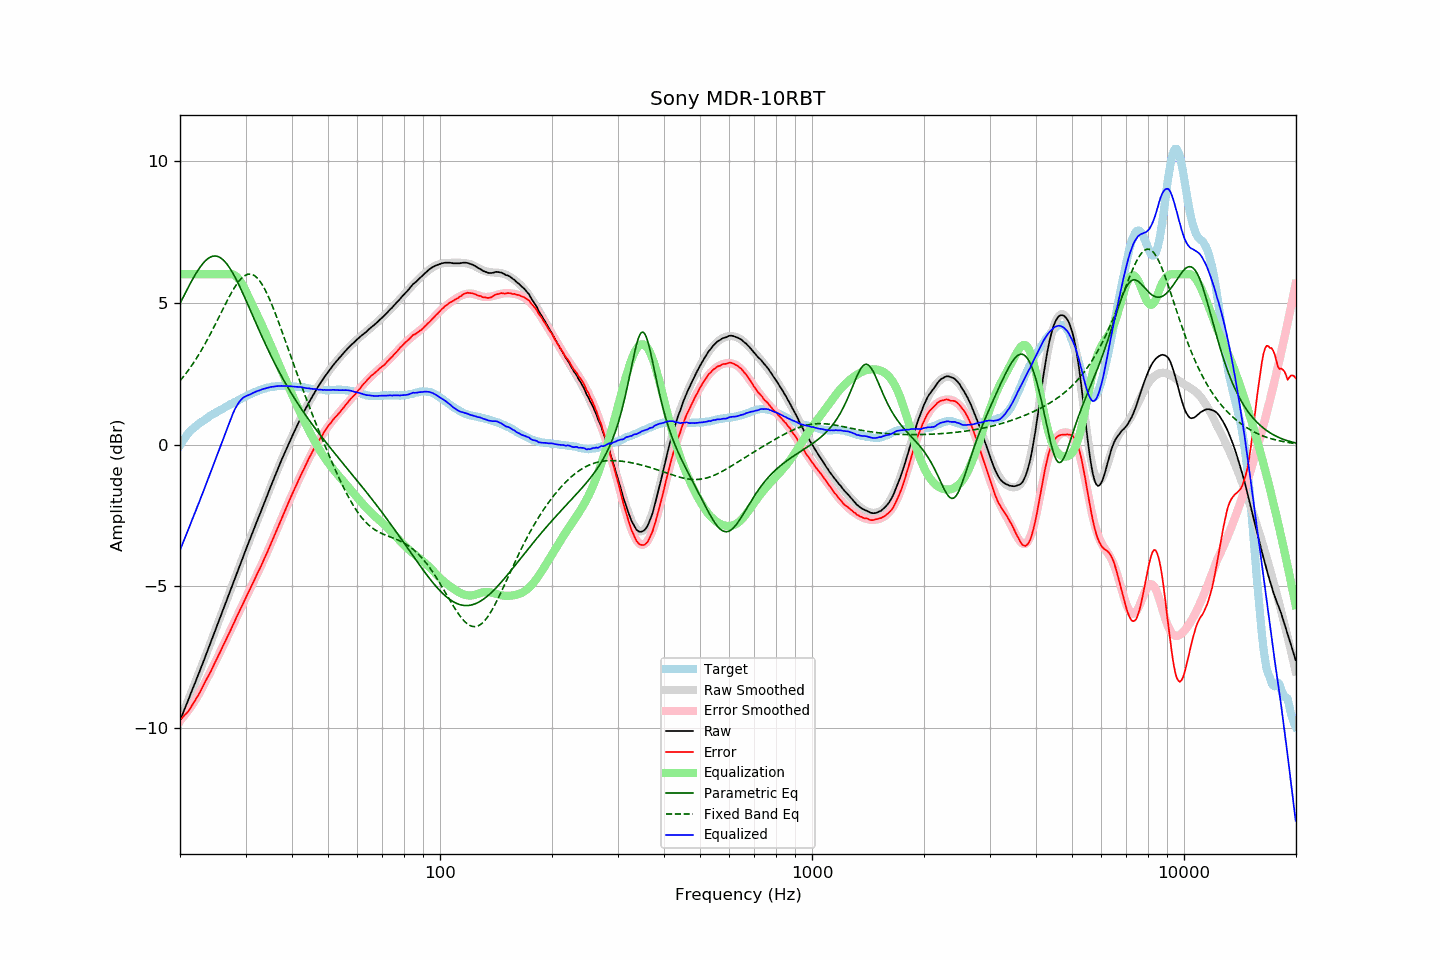

The file beside this chart, header and first rows:
frequency, raw, error, smoothed, error_smoothed, equalization, parametric_eq, fixed_band_eq, equalized_raw, equalized_smoothed, target
20.00, -9.72, -9.70, -9.72, -9.72, 6.00, 4.97, 2.24, -3.72, -3.72, -0.02
20.20, -9.58, -9.65, -9.58, -9.66, 6.00, 5.08, 2.31, -3.58, -3.58, 0.07
20.40, -9.44, -9.59, -9.44, -9.59, 6.00, 5.19, 2.38, -3.44, -3.44, 0.15
20.61, -9.30, -9.52, -9.30, -9.52, 6.00, 5.30, 2.45, -3.30, -3.30, 0.22
20.81, -9.16, -9.47, -9.16, -9.45, 6.00, 5.41, 2.52, -3.16, -3.16, 0.31
21.02, -9.02, -9.41, -9.02, -9.38, 6.00, 5.52, 2.60, -3.02, -3.02, 0.39
21.23, -8.88, -9.33, -8.87, -9.30, 6.00, 5.63, 2.68, -2.88, -2.87, 0.45
21.44, -8.73, -9.23, -8.73, -9.22, 6.00, 5.73, 2.76, -2.73, -2.73, 0.51
21.66, -8.59, -9.15, -8.59, -9.13, 6.00, 5.84, 2.84, -2.59, -2.59, 0.56
21.87, -8.45, -9.05, -8.45, -9.05, 6.00, 5.93, 2.93, -2.45, -2.45, 0.61
22.09, -8.31, -8.96, -8.30, -8.96, 6.00, 6.03, 3.01, -2.31, -2.30, 0.66
22.31, -8.16, -8.86, -8.16, -8.86, 6.00, 6.12, 3.10, -2.16, -2.16, 0.71
22.54, -8.02, -8.77, -8.01, -8.76, 6.00, 6.21, 3.20, -2.02, -2.01, 0.75
22.76, -7.87, -8.65, -7.87, -8.66, 6.00, 6.28, 3.29, -1.87, -1.87, 0.79
22.99, -7.73, -8.54, -7.72, -8.55, 6.00, 6.36, 3.39, -1.73, -1.72, 0.82
23.22, -7.58, -8.43, -7.58, -8.44, 6.00, 6.42, 3.49, -1.58, -1.58, 0.86
23.45, -7.43, -8.32, -7.43, -8.33, 6.00, 6.48, 3.59, -1.43, -1.43, 0.90
23.69, -7.28, -8.21, -7.28, -8.22, 6.00, 6.53, 3.69, -1.28, -1.28, 0.93
23.92, -7.14, -8.11, -7.13, -8.11, 6.00, 6.57, 3.80, -1.14, -1.13, 0.98
24.16, -6.99, -8.01, -6.98, -8.00, 6.00, 6.60, 3.90, -0.99, -0.98, 1.02
24.40, -6.84, -7.89, -6.84, -7.88, 6.00, 6.62, 4.01, -0.84, -0.84, 1.05
24.65, -6.69, -7.77, -6.69, -7.77, 6.00, 6.64, 4.12, -0.69, -0.69, 1.08
24.89, -6.54, -7.65, -6.54, -7.65, 6.00, 6.64, 4.24, -0.54, -0.54, 1.11
25.14, -6.39, -7.54, -6.39, -7.54, 6.00, 6.63, 4.35, -0.39, -0.39, 1.15
25.39, -6.23, -7.42, -6.24, -7.42, 6.00, 6.61, 4.46, -0.23, -0.24, 1.18
25.65, -6.09, -7.31, -6.09, -7.30, 6.00, 6.58, 4.58, -0.09, -0.09, 1.22
25.91, -5.94, -7.18, -5.94, -7.19, 6.00, 6.54, 4.69, 0.06, 0.06, 1.24
26.16, -5.79, -7.06, -5.79, -7.07, 6.00, 6.49, 4.81, 0.21, 0.21, 1.27
26.43, -5.64, -6.95, -5.64, -6.95, 6.00, 6.43, 4.92, 0.36, 0.36, 1.31
26.69, -5.49, -6.83, -5.49, -6.83, 6.00, 6.37, 5.03, 0.51, 0.51, 1.34
26.96, -5.34, -6.71, -5.34, -6.71, 6.00, 6.29, 5.14, 0.66, 0.66, 1.37
27.23, -5.19, -6.60, -5.19, -6.59, 6.00, 6.21, 5.24, 0.81, 0.81, 1.41
27.50, -5.04, -6.47, -5.04, -6.47, 6.00, 6.12, 5.35, 0.96, 0.96, 1.44
27.77, -4.89, -6.34, -4.89, -6.35, 5.99, 6.02, 5.44, 1.10, 1.10, 1.46
28.05, -4.74, -6.23, -4.74, -6.23, 5.96, 5.92, 5.54, 1.22, 1.23, 1.50
28.33, -4.59, -6.10, -4.59, -6.11, 5.92, 5.81, 5.62, 1.33, 1.33, 1.51
28.62, -4.44, -5.98, -4.44, -5.99, 5.87, 5.70, 5.70, 1.43, 1.43, 1.54
28.90, -4.29, -5.87, -4.29, -5.87, 5.80, 5.58, 5.78, 1.51, 1.51, 1.58
29.19, -4.14, -5.74, -4.14, -5.75, 5.71, 5.46, 5.84, 1.58, 1.58, 1.60
29.48, -3.99, -5.64, -3.99, -5.63, 5.62, 5.34, 5.89, 1.63, 1.63, 1.65
29.78, -3.84, -5.51, -3.84, -5.51, 5.51, 5.21, 5.94, 1.67, 1.67, 1.67
30.08, -3.69, -5.39, -3.70, -5.39, 5.39, 5.08, 5.97, 1.70, 1.70, 1.70
30.38, -3.55, -5.28, -3.55, -5.28, 5.28, 4.96, 5.99, 1.73, 1.72, 1.73
30.68, -3.41, -5.16, -3.41, -5.16, 5.16, 4.83, 6.00, 1.75, 1.75, 1.76
30.99, -3.27, -5.04, -3.26, -5.04, 5.04, 4.70, 6.00, 1.77, 1.78, 1.78
31.30, -3.12, -4.92, -3.12, -4.92, 4.92, 4.57, 5.99, 1.81, 1.81, 1.80
31.61, -2.98, -4.81, -2.97, -4.81, 4.81, 4.44, 5.96, 1.83, 1.83, 1.83
31.93, -2.83, -4.68, -2.83, -4.69, 4.69, 4.31, 5.92, 1.86, 1.86, 1.85
32.24, -2.69, -4.56, -2.69, -4.57, 4.57, 4.18, 5.87, 1.88, 1.88, 1.87
32.57, -2.55, -4.45, -2.55, -4.45, 4.45, 4.05, 5.80, 1.90, 1.90, 1.90
32.89, -2.41, -4.33, -2.40, -4.32, 4.32, 3.92, 5.73, 1.92, 1.92, 1.93
33.22, -2.26, -4.20, -2.26, -4.20, 4.20, 3.80, 5.64, 1.94, 1.94, 1.95
33.55, -2.12, -4.08, -2.11, -4.08, 4.08, 3.67, 5.55, 1.96, 1.96, 1.96
33.89, -1.98, -3.95, -1.97, -3.95, 3.95, 3.55, 5.44, 1.97, 1.98, 1.97
34.23, -1.83, -3.83, -1.83, -3.82, 3.82, 3.43, 5.33, 1.99, 1.99, 2.00
34.57, -1.69, -3.70, -1.68, -3.69, 3.69, 3.31, 5.21, 2.00, 2.01, 2.01
34.92, -1.54, -3.56, -1.54, -3.56, 3.56, 3.19, 5.08, 2.02, 2.02, 2.02
35.27, -1.40, -3.43, -1.40, -3.43, 3.43, 3.08, 4.94, 2.03, 2.03, 2.04
35.62, -1.26, -3.29, -1.26, -3.30, 3.30, 2.96, 4.80, 2.04, 2.04, 2.03
35.97, -1.12, -3.16, -1.12, -3.16, 3.16, 2.85, 4.66, 2.05, 2.05, 2.04
... 635 more rows
